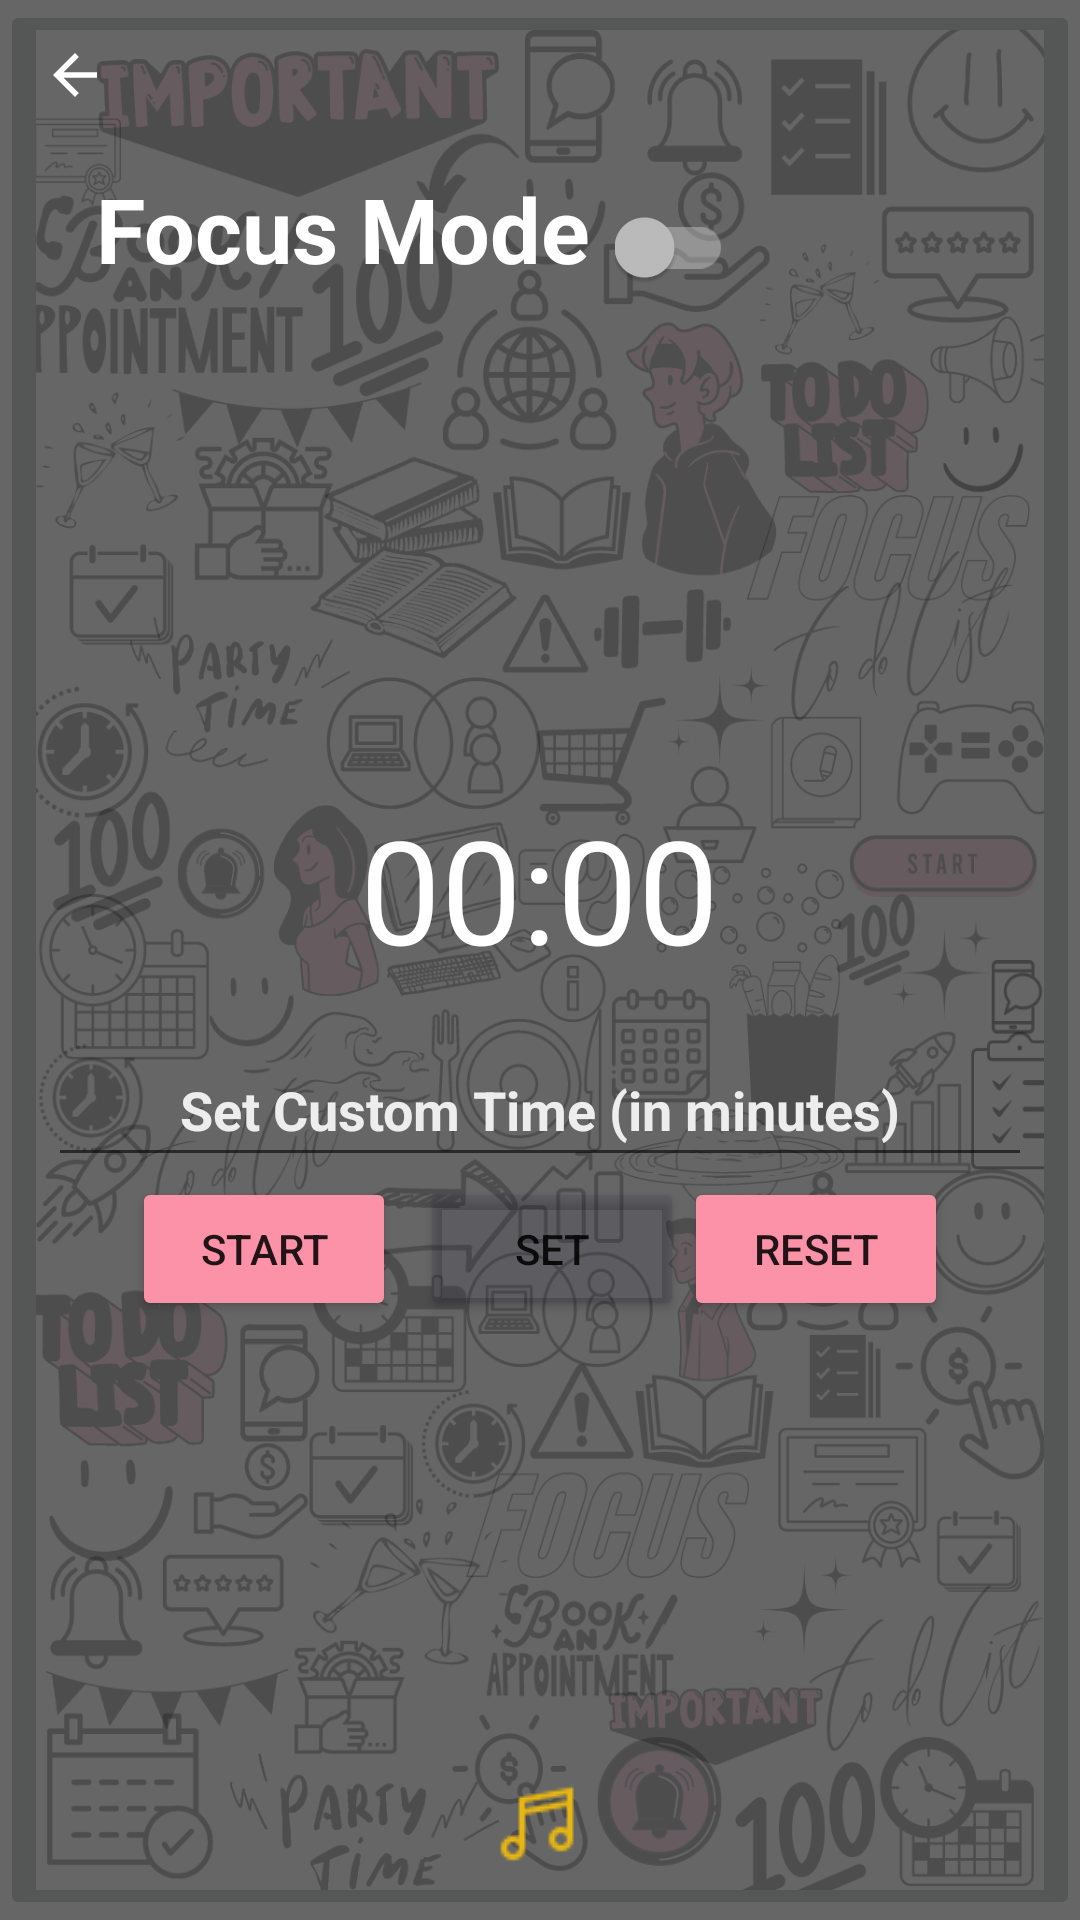

Android layout source for this screen:
<!-- AndroidManifest.xml: application theme Theme.ModernDashbord -->
<!-- res/layout/focus.xml -->
<?xml version="1.0" encoding="utf-8"?>
<RelativeLayout xmlns:android="http://schemas.android.com/apk/res/android"
    xmlns:app="http://schemas.android.com/apk/res-auto"
    xmlns:tools="http://schemas.android.com/tools"
    android:layout_width="match_parent"
    android:layout_height="match_parent"
    tools:context="com.monstertechno.timely.FocusActivity">

    <ImageButton
        android:id="@+id/imageButton"
        android:layout_width="match_parent"
        android:layout_height="match_parent"
        android:scaleType="fitXY"
        android:src="@drawable/ex_bg_pink"
        tools:ignore="ImageContrastCheck,SpeakableTextPresentCheck"
        android:importantForAccessibility="no" />

    <View
        android:layout_width="match_parent"
        android:layout_height="match_parent"
        android:background="#99000000" />

    <ImageView
        android:id="@+id/focBack"
        android:layout_width="50dp"
        android:layout_height="50dp"
        android:padding="14dp"
        android:src="@drawable/back_btn"
        tools:ignore="ContentDescription,ImageContrastCheck" />

    <LinearLayout
        android:layout_width="match_parent"
        android:layout_height="match_parent"
        android:orientation="vertical"
        android:padding="16dp">

        <LinearLayout
            android:layout_width="match_parent"
            android:layout_height="wrap_content"
            android:layout_marginStart="16dp"
            android:layout_marginTop="40dp"
            android:gravity="start"
            android:orientation="horizontal">

            <TextView
                android:id="@+id/focusModeText"
                android:layout_width="wrap_content"
                android:layout_height="wrap_content"
                android:layout_marginEnd="8dp"
                android:text="Focus Mode"
                android:textColor="#FFFFFF"
                android:textSize="30sp"
                android:textStyle="bold" />

            <androidx.appcompat.widget.SwitchCompat
                android:id="@+id/switch_notifications"
                android:layout_width="wrap_content"
                android:layout_height="wrap_content"
                android:layout_alignParentEnd="true"
                android:layout_centerInParent="true"
                android:switchMinWidth="50dp"
                android:theme="@style/CustomSwitchCompat" />

        </LinearLayout>

        <LinearLayout
            android:layout_width="match_parent"
            android:layout_height="0dp"
            android:layout_weight="1"
            android:gravity="center"
            android:orientation="vertical">

            <TextView
                android:id="@+id/text_view_countdown"
                android:layout_width="wrap_content"
                android:layout_height="wrap_content"
                android:layout_gravity="center_horizontal"
                android:layout_marginTop="16dp"
                android:text="00:00"
                android:textAppearance="@style/TextAppearance.AppCompat.Display1"
                android:textColor="@android:color/white"
                android:textSize="48sp"
                tools:ignore="HardcodedText" />

            <EditText
                android:id="@+id/edit_text_input"
                android:layout_width="match_parent"
                android:layout_height="wrap_content"
                android:layout_marginTop="16dp"
                android:autofillHints=""
                android:gravity="center"
                android:hint="Set Custom Time (in minutes)"
                android:inputType="number"
                android:minHeight="48dp"
                android:textColor="#FFFFFF"
                android:textColorHint="#EDEDED"
                android:textStyle="bold" />

            <LinearLayout
                android:layout_width="match_parent"
                android:layout_height="wrap_content"
                android:gravity="bottom|center_horizontal"
                android:orientation="vertical">

                <LinearLayout
                    android:layout_width="match_parent"
                    android:layout_height="wrap_content"
                    android:gravity="center"
                    android:orientation="horizontal">

                    <Button
                        android:id="@+id/button_start_pause"
                        android:layout_width="wrap_content"
                        android:layout_height="match_parent"
                        android:layout_marginEnd="8dp"
                        android:backgroundTint="#FFFB92A8"
                        android:text="Start" />

                    <Button
                        android:id="@+id/button_set"
                        android:layout_width="wrap_content"
                        android:layout_height="wrap_content"
                        android:layout_alignTop="@+id/edit_text_input"
                        android:layout_toEndOf="@+id/edit_text_input"
                        android:backgroundTint="@color/blackish_background_color_50"
                        android:text="Set" />

                    <Button
                        android:id="@+id/button_reset"
                        android:layout_width="wrap_content"
                        android:layout_height="wrap_content"
                        android:backgroundTint="#FFFB92A8"
                        android:text="Reset" />

                </LinearLayout>

            </LinearLayout>

        </LinearLayout>

        <ImageView
            android:id="@+id/imageView"
            android:layout_width="match_parent"
            android:layout_height="wrap_content"
            app:srcCompat="@drawable/note" />

    </LinearLayout>

</RelativeLayout>
<!-- resources referenced by this layout -->
<resources>
  <color name="blackish_background_color_50">#25252547</color>
  <!-- drawable back_btn (drawable) -->
  <vector android:autoMirrored="true" android:height="24dp"
      android:tint="#ffffff" android:viewportHeight="24"
  
      android:viewportWidth="24" android:width="24dp" xmlns:android="http://schemas.android.com/apk/res/android">
      <path android:fillColor="@android:color/white" android:pathData="M20,11H7.83l5.59,-5.59L12,4l-8,8 8,8 1.41,-1.41L7.83,13H20v-2z"/>
  </vector>
  <!-- drawable ex_bg_pink: png bitmap (drawable, 533456 bytes) -->
  <!-- drawable note: png bitmap (drawable, 478 bytes) -->
  <style name="CustomSwitchCompat" parent="Theme.AppCompat">
          <item name="colorControlActivated">#FB92A8</item>
      </style>
  <style name="Theme.ModernDashbord" parent="Theme.MaterialComponents.DayNight.NoActionBar" />
</resources>
